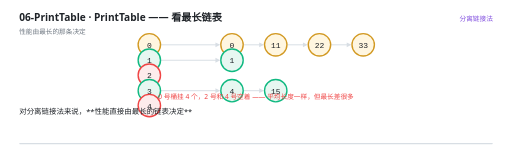
t = 0.00 s
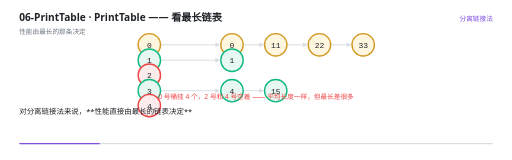
t = 1.71 s
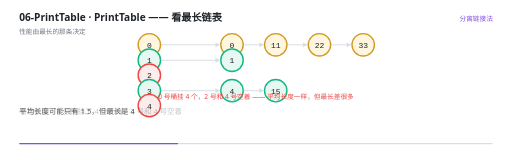
t = 3.36 s
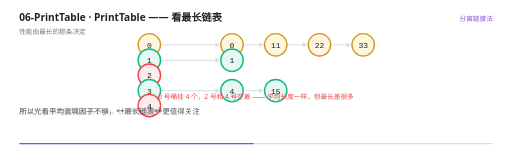
t = 4.96 s
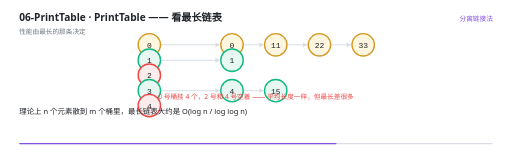
t = 6.70 s
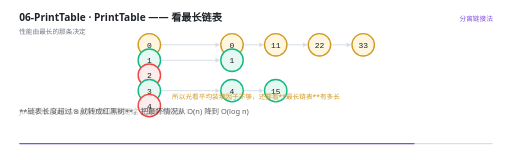
t = 8.35 s

The animated SVG that drew these frames (rendered in a browser with its animation timeline set to each time). Animation: 33 SMIL elements (animate=33); one cycle of 10.00 s, repeats indefinitely.

<svg xmlns="http://www.w3.org/2000/svg" viewBox="0 0 960 300" width="960" height="300" role="img" aria-label="PrintTable —— 看最长链表"><rect width="960" height="300" fill="#FFFFFF"/><g>
    <rect x="36" y="268" width="888" height="2.5" rx="1.25" fill="#D8DEE4"/>
    <rect x="36" y="268" width="0" height="2.5" rx="1.25" fill="#8250DF">
      <animate attributeName="width" values="0;888" dur="10s" repeatCount="indefinite" calcMode="linear"/>
    </rect>
  </g><text x="36" y="40" font-family="'Segoe UI','Microsoft YaHei UI','PingFang SC',system-ui,sans-serif" font-size="19" font-weight="600" fill="#1F2328">06-PrintTable · PrintTable —— 看最长链表</text><text x="36" y="63" font-family="'Segoe UI','Microsoft YaHei UI','PingFang SC',system-ui,sans-serif" font-size="12.5" fill="#6E7781">性能由最长的那条决定</text><text x="924" y="40" text-anchor="end" font-family="'Segoe UI','Microsoft YaHei UI','PingFang SC',system-ui,sans-serif" font-size="12.5" fill="#8250DF">分离链接法</text><g opacity="0"><animate attributeName="opacity" values="1;1;0" keyTimes="0.0000;0.9860;1.0000" dur="10s" repeatCount="indefinite" calcMode="linear"/><line x1="301" y1="84" x2="407" y2="84" stroke="#D8DEE4" stroke-width="1.8"/><path d="M 413 84 L 404 88.5 L 404 79.5 Z" fill="#D8DEE4"/></g><g opacity="0"><animate attributeName="opacity" values="1;1;0" keyTimes="0.0000;0.9860;1.0000" dur="10s" repeatCount="indefinite" calcMode="linear"/><line x1="456" y1="84" x2="489" y2="84" stroke="#D8DEE4" stroke-width="1.8"/><path d="M 495 84 L 486 88.5 L 486 79.5 Z" fill="#D8DEE4"/></g><g opacity="0"><animate attributeName="opacity" values="1;1;0" keyTimes="0.0000;0.9860;1.0000" dur="10s" repeatCount="indefinite" calcMode="linear"/><line x1="538" y1="84" x2="571" y2="84" stroke="#D8DEE4" stroke-width="1.8"/><path d="M 577 84 L 568 88.5 L 568 79.5 Z" fill="#D8DEE4"/></g><g opacity="0"><animate attributeName="opacity" values="1;1;0" keyTimes="0.0000;0.9860;1.0000" dur="10s" repeatCount="indefinite" calcMode="linear"/><line x1="620" y1="84" x2="653" y2="84" stroke="#D8DEE4" stroke-width="1.8"/><path d="M 659 84 L 650 88.5 L 650 79.5 Z" fill="#D8DEE4"/></g><g opacity="0"><animate attributeName="opacity" values="1;1;0" keyTimes="0.0000;0.9860;1.0000" dur="10s" repeatCount="indefinite" calcMode="linear"/><line x1="301" y1="113" x2="407" y2="113" stroke="#D8DEE4" stroke-width="1.8"/><path d="M 413 113 L 404 117.5 L 404 108.5 Z" fill="#D8DEE4"/></g><g opacity="0"><animate attributeName="opacity" values="1;1;0" keyTimes="0.0000;0.9860;1.0000" dur="10s" repeatCount="indefinite" calcMode="linear"/><line x1="301" y1="170" x2="407" y2="170" stroke="#D8DEE4" stroke-width="1.8"/><path d="M 413 170 L 404 174.5 L 404 165.5 Z" fill="#D8DEE4"/></g><g opacity="0"><animate attributeName="opacity" values="1;1;0" keyTimes="0.0000;0.9860;1.0000" dur="10s" repeatCount="indefinite" calcMode="linear"/><line x1="456" y1="170" x2="489" y2="170" stroke="#D8DEE4" stroke-width="1.8"/><path d="M 495 170 L 486 174.5 L 486 165.5 Z" fill="#D8DEE4"/></g><g opacity="0"><animate attributeName="opacity" values="1;1;0" keyTimes="0.0000;0.9860;1.0000" dur="10s" repeatCount="indefinite" calcMode="linear"/><circle cx="280" cy="84" r="21" fill="#FFF6E0" stroke="#D29922" stroke-width="2.6"/><text x="280" y="89.5" text-anchor="middle" font-family="ui-monospace,'Cascadia Code','JetBrains Mono',Consolas,monospace" font-size="15" fill="#1F2328">0</text></g><g opacity="0"><animate attributeName="opacity" values="1;1;0" keyTimes="0.0000;0.9860;1.0000" dur="10s" repeatCount="indefinite" calcMode="linear"/><circle cx="280" cy="113" r="21" fill="#E7F7F1" stroke="#10B981" stroke-width="2.6"/><text x="280" y="118.5" text-anchor="middle" font-family="ui-monospace,'Cascadia Code','JetBrains Mono',Consolas,monospace" font-size="15" fill="#1F2328">1</text></g><g opacity="0"><animate attributeName="opacity" values="1;1;0" keyTimes="0.0000;0.9860;1.0000" dur="10s" repeatCount="indefinite" calcMode="linear"/><circle cx="280" cy="141" r="21" fill="#FDECEC" stroke="#EF4444" stroke-width="2.6"/><text x="280" y="146.5" text-anchor="middle" font-family="ui-monospace,'Cascadia Code','JetBrains Mono',Consolas,monospace" font-size="15" fill="#1F2328">2</text></g><g opacity="0"><animate attributeName="opacity" values="1;1;0" keyTimes="0.0000;0.9860;1.0000" dur="10s" repeatCount="indefinite" calcMode="linear"/><circle cx="280" cy="170" r="21" fill="#E7F7F1" stroke="#10B981" stroke-width="2.6"/><text x="280" y="175.5" text-anchor="middle" font-family="ui-monospace,'Cascadia Code','JetBrains Mono',Consolas,monospace" font-size="15" fill="#1F2328">3</text></g><g opacity="0"><animate attributeName="opacity" values="1;1;0" keyTimes="0.0000;0.9860;1.0000" dur="10s" repeatCount="indefinite" calcMode="linear"/><circle cx="280" cy="198" r="21" fill="#FDECEC" stroke="#EF4444" stroke-width="2.6"/><text x="280" y="203.5" text-anchor="middle" font-family="ui-monospace,'Cascadia Code','JetBrains Mono',Consolas,monospace" font-size="15" fill="#1F2328">4</text></g><g opacity="0"><animate attributeName="opacity" values="1;1;0" keyTimes="0.0000;0.9860;1.0000" dur="10s" repeatCount="indefinite" calcMode="linear"/><circle cx="435" cy="84" r="21" fill="#FFF6E0" stroke="#D29922" stroke-width="2.6"/><text x="435" y="89.5" text-anchor="middle" font-family="ui-monospace,'Cascadia Code','JetBrains Mono',Consolas,monospace" font-size="15" fill="#1F2328">0</text></g><g opacity="0"><animate attributeName="opacity" values="1;1;0" keyTimes="0.0000;0.9860;1.0000" dur="10s" repeatCount="indefinite" calcMode="linear"/><circle cx="517" cy="84" r="21" fill="#FFF6E0" stroke="#D29922" stroke-width="2.6"/><text x="517" y="89.5" text-anchor="middle" font-family="ui-monospace,'Cascadia Code','JetBrains Mono',Consolas,monospace" font-size="15" fill="#1F2328">11</text></g><g opacity="0"><animate attributeName="opacity" values="1;1;0" keyTimes="0.0000;0.9860;1.0000" dur="10s" repeatCount="indefinite" calcMode="linear"/><circle cx="599" cy="84" r="21" fill="#FFF6E0" stroke="#D29922" stroke-width="2.6"/><text x="599" y="89.5" text-anchor="middle" font-family="ui-monospace,'Cascadia Code','JetBrains Mono',Consolas,monospace" font-size="15" fill="#1F2328">22</text></g><g opacity="0"><animate attributeName="opacity" values="1;1;0" keyTimes="0.0000;0.9860;1.0000" dur="10s" repeatCount="indefinite" calcMode="linear"/><circle cx="681" cy="84" r="21" fill="#FFF6E0" stroke="#D29922" stroke-width="2.6"/><text x="681" y="89.5" text-anchor="middle" font-family="ui-monospace,'Cascadia Code','JetBrains Mono',Consolas,monospace" font-size="15" fill="#1F2328">33</text></g><g opacity="0"><animate attributeName="opacity" values="1;1;0" keyTimes="0.0000;0.9860;1.0000" dur="10s" repeatCount="indefinite" calcMode="linear"/><circle cx="435" cy="113" r="21" fill="#E7F7F1" stroke="#10B981" stroke-width="2.6"/><text x="435" y="118.5" text-anchor="middle" font-family="ui-monospace,'Cascadia Code','JetBrains Mono',Consolas,monospace" font-size="15" fill="#1F2328">1</text></g><g opacity="0"><animate attributeName="opacity" values="1;1;0" keyTimes="0.0000;0.9860;1.0000" dur="10s" repeatCount="indefinite" calcMode="linear"/><circle cx="435" cy="170" r="21" fill="#E7F7F1" stroke="#10B981" stroke-width="2.6"/><text x="435" y="175.5" text-anchor="middle" font-family="ui-monospace,'Cascadia Code','JetBrains Mono',Consolas,monospace" font-size="15" fill="#1F2328">4</text></g><g opacity="0"><animate attributeName="opacity" values="1;1;0" keyTimes="0.0000;0.9860;1.0000" dur="10s" repeatCount="indefinite" calcMode="linear"/><circle cx="517" cy="170" r="21" fill="#E7F7F1" stroke="#10B981" stroke-width="2.6"/><text x="517" y="175.5" text-anchor="middle" font-family="ui-monospace,'Cascadia Code','JetBrains Mono',Consolas,monospace" font-size="15" fill="#1F2328">15</text></g><g opacity="0"><animate attributeName="opacity" values="1;1;0;0" keyTimes="0.0000;0.6860;0.7000;1.0000" dur="10s" repeatCount="indefinite" calcMode="linear"/><text x="480" y="186" text-anchor="middle" font-family="'Segoe UI','Microsoft YaHei UI','PingFang SC',system-ui,sans-serif" font-size="12.5" font-weight="400" fill="#EF4444">0 号桶挂 4 个，2 号和 4 号空着 —— 平均长度一样，但最长差很多</text></g><g opacity="0"><animate attributeName="opacity" values="0;0;1;1;0;0" keyTimes="0.0000;0.6860;0.7000;0.9060;0.9200;1.0000" dur="10s" repeatCount="indefinite" calcMode="linear"/><text x="480" y="186" text-anchor="middle" font-family="'Segoe UI','Microsoft YaHei UI','PingFang SC',system-ui,sans-serif" font-size="12.5" font-weight="400" fill="#D29922">所以光看平均装填因子不够，还要看**最长链表**有多长</text></g><g opacity="0"><animate attributeName="opacity" values="0;0;1;1;0" keyTimes="0.0000;0.9060;0.9200;0.9860;1.0000" dur="10s" repeatCount="indefinite" calcMode="linear"/><text x="480" y="186" text-anchor="middle" font-family="'Segoe UI','Microsoft YaHei UI','PingFang SC',system-ui,sans-serif" font-size="12.5" font-weight="400" fill="#10B981">Java 8：链表长度超过 8 就转红黑树 —— 把最坏从 O(n) 降到 O(log n)</text></g><g opacity="0"><animate attributeName="opacity" values="1;1;0;0" keyTimes="0.0000;0.1820;0.2000;1.0000" dur="10s" repeatCount="indefinite" calcMode="linear"/><text x="36" y="214" font-family="'Segoe UI','Microsoft YaHei UI','PingFang SC',system-ui,sans-serif" font-size="14" fill="#1F2328">对分离链接法来说，**性能直接由最长的链表决定**</text></g><g opacity="0"><animate attributeName="opacity" values="0;0;1;1;0;0" keyTimes="0.0000;0.1820;0.2000;0.3220;0.3400;1.0000" dur="10s" repeatCount="indefinite" calcMode="linear"/><text x="36" y="214" font-family="'Segoe UI','Microsoft YaHei UI','PingFang SC',system-ui,sans-serif" font-size="14" fill="#1F2328">看这张图：0 号桶挂了 4 个元素，2 号和 4 号空着</text></g><g opacity="0"><animate attributeName="opacity" values="0;0;1;1;0;0" keyTimes="0.0000;0.3220;0.3400;0.4220;0.4400;1.0000" dur="10s" repeatCount="indefinite" calcMode="linear"/><text x="36" y="214" font-family="'Segoe UI','Microsoft YaHei UI','PingFang SC',system-ui,sans-serif" font-size="14" fill="#1F2328">平均长度可能只有 1.5，但最长是 4</text></g><g opacity="0"><animate attributeName="opacity" values="0;0;1;1;0;0" keyTimes="0.0000;0.4220;0.4400;0.4820;0.5000;1.0000" dur="10s" repeatCount="indefinite" calcMode="linear"/><text x="36" y="214" font-family="'Segoe UI','Microsoft YaHei UI','PingFang SC',system-ui,sans-serif" font-size="14" fill="#1F2328">那 4 个元素的查找都是 O(4)，比平均值差多了</text></g><g opacity="0"><animate attributeName="opacity" values="0;0;1;1;0;0" keyTimes="0.0000;0.4820;0.5000;0.5820;0.6000;1.0000" dur="10s" repeatCount="indefinite" calcMode="linear"/><text x="36" y="214" font-family="'Segoe UI','Microsoft YaHei UI','PingFang SC',system-ui,sans-serif" font-size="14" fill="#1F2328">所以光看平均装填因子不够，**最长链表**更值得关注</text></g><g opacity="0"><animate attributeName="opacity" values="0;0;1;1;0;0" keyTimes="0.0000;0.5820;0.6000;0.6820;0.7000;1.0000" dur="10s" repeatCount="indefinite" calcMode="linear"/><text x="36" y="214" font-family="'Segoe UI','Microsoft YaHei UI','PingFang SC',system-ui,sans-serif" font-size="14" fill="#1F2328">理论上 n 个元素散到 m 个桶里，最长链表大约是 O(log n / log log n)</text></g><g opacity="0"><animate attributeName="opacity" values="0;0;1;1;0;0" keyTimes="0.0000;0.6820;0.7000;0.7420;0.7600;1.0000" dur="10s" repeatCount="indefinite" calcMode="linear"/><text x="36" y="214" font-family="'Segoe UI','Microsoft YaHei UI','PingFang SC',system-ui,sans-serif" font-size="14" fill="#1F2328">但散列函数有缺陷时，最长链表可能长得多 —— 所以这个统计很有诊断价值</text></g><g opacity="0"><animate attributeName="opacity" values="0;0;1;1;0;0" keyTimes="0.0000;0.7420;0.7600;0.8220;0.8400;1.0000" dur="10s" repeatCount="indefinite" calcMode="linear"/><text x="36" y="214" font-family="'Segoe UI','Microsoft YaHei UI','PingFang SC',system-ui,sans-serif" font-size="14" fill="#1F2328">Java 8 给 HashMap 加的规则就是这个思路的极致：</text></g><g opacity="0"><animate attributeName="opacity" values="0;0;1;1;0;0" keyTimes="0.0000;0.8220;0.8400;0.9020;0.9200;1.0000" dur="10s" repeatCount="indefinite" calcMode="linear"/><text x="36" y="214" font-family="'Segoe UI','Microsoft YaHei UI','PingFang SC',system-ui,sans-serif" font-size="14" fill="#1F2328">**链表长度超过 8 就转成红黑树**，把最坏情况从 O(n) 降到 O(log n)</text></g><g opacity="0"><animate attributeName="opacity" values="0;0;1;1;0" keyTimes="0.0000;0.9020;0.9200;0.9820;1.0000" dur="10s" repeatCount="indefinite" calcMode="linear"/><text x="36" y="214" font-family="'Segoe UI','Microsoft YaHei UI','PingFang SC',system-ui,sans-serif" font-size="14" fill="#1F2328">这是&quot;链表 + 树&quot;的混合结构，兼顾了两者的优点</text></g></svg>
